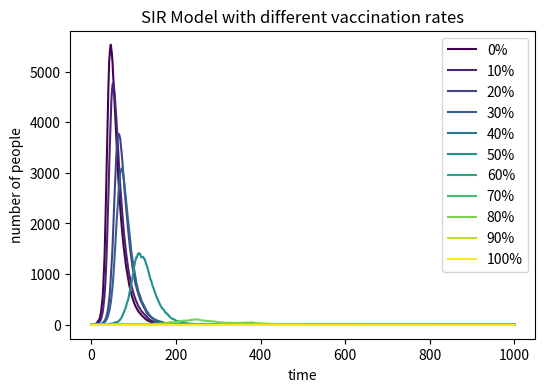

Python code for this plot:
# import necessary libraries
import numpy as np
import matplotlib.pyplot as plt
from matplotlib import cm
# set up its dimensions and resolution
plt.figure(figsize =(6 ,4) , dpi=150)
time = range(0,1001) # xlabel
# define a function to try different percentages and plot the number of infected people for each of them.
def herd_immunity(percentage, name):
    # define the basic variables of the model
    N = 10000
    Infected = [1]
    Susceptible = [N - Infected[0]- int(percentage * N)]
    if percentage == 1:
        Infected = [0]
        Susceptible = [0]
    Recovered = [0]
    beta = 0.3
    gamma = 0.05
    # time course
    for i in range(0, 1000):
        # calculate the probability of recovery and infection
        recovery_probability = np.random.choice(range(2), Infected[i], p=[1- gamma, gamma])
        infected_probability = np.random.choice(range(2), Susceptible[i], p=[1- beta * Infected[i] / N, beta * Infected[i] / N])
        # calculate the change in each of the population
        Infected.append(Infected[i] + sum(infected_probability) - sum(recovery_probability))
        Recovered.append(Recovered[i] + sum(recovery_probability))
        Susceptible.append(Susceptible[i] - sum(infected_probability))
    # plot the results
    plt.plot(time, Infected, label = name, color=cm.viridis(percentage))
# repect 11 times to plot all the resilts
for i in range(0, 110, 10):
    herd_immunity(i / 100, str(i) + "%")
# plot the labels, title, and legend
plt.xlabel('time')
plt.ylabel('number of people')
plt.title('SIR Model with different vaccination rates')
plt.legend()
plt.show()
plt.clf()
